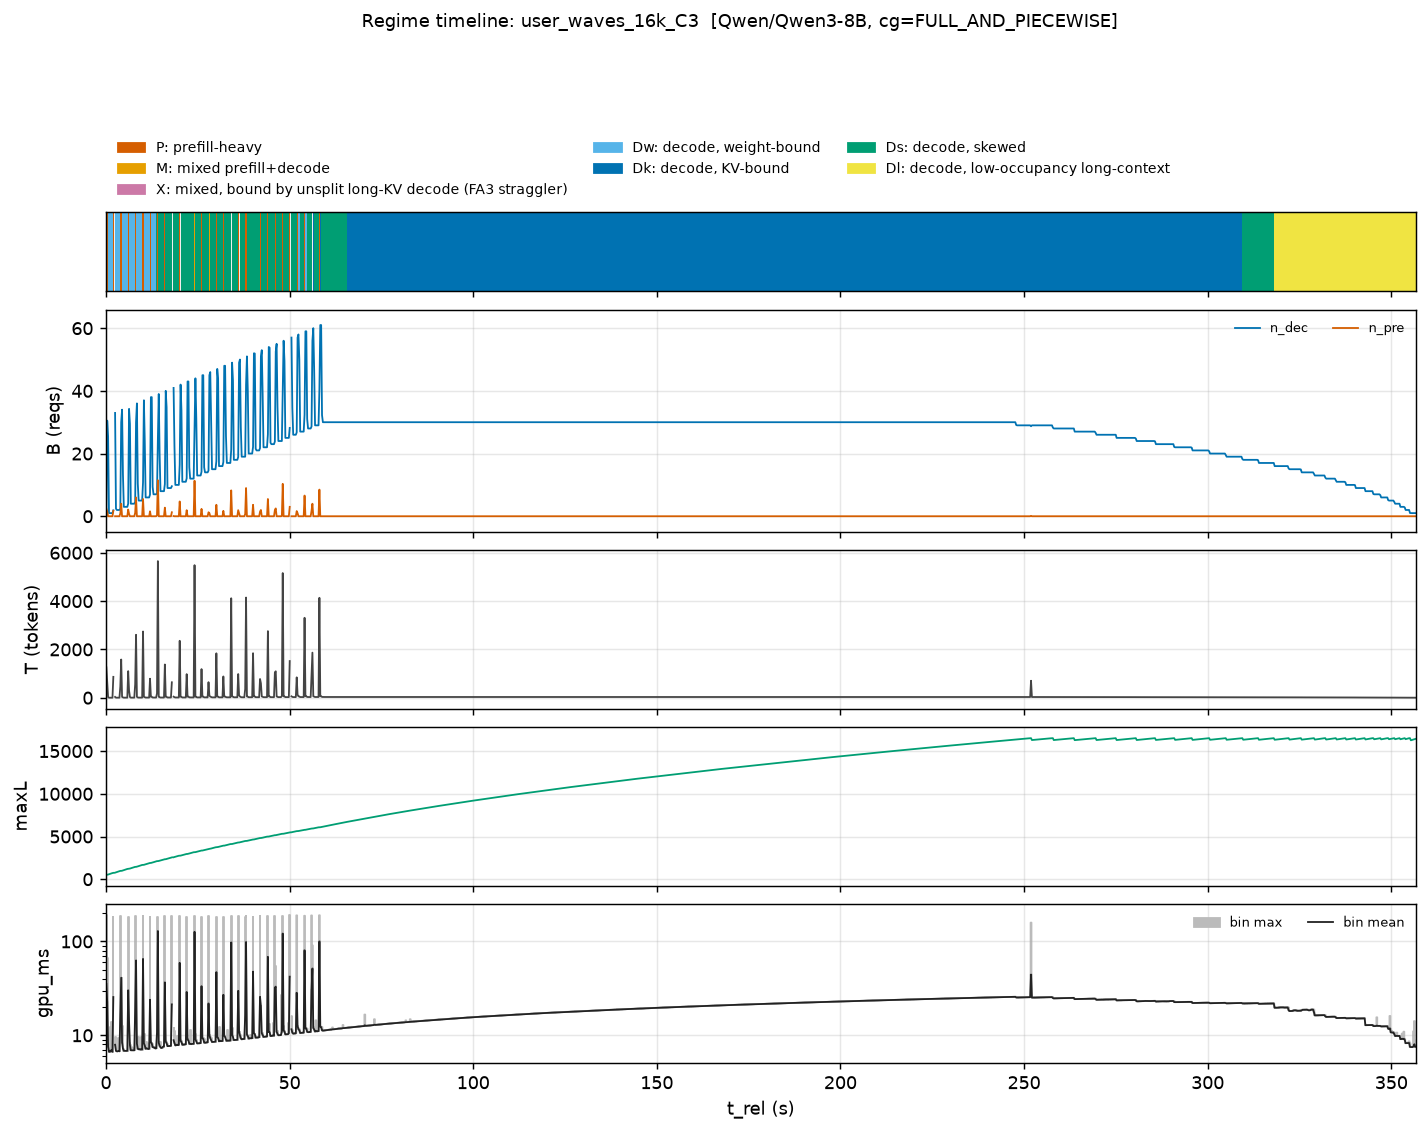

Values plotted in this chart, from the file beside it:
t_rel, n_dec_mean, n_pre_mean, T_mean, maxL_max, gpu_ms_mean, gpu_ms_max
0.1189, 1.818, 2.455, 1258, 522.0, 35.3, 188.8
0.3566, 30.5, 1.5, 673.2, 526.0, 22.58, 66.56
0.5944, 25.52, 0.0, 25.52, 546.0, 7.578, 8.149
0.8322, 1.0, 0.0, 1.0, 581.0, 6.686, 7.241
1.07, 1.0, 0.0, 1.0, 617.0, 6.669, 6.684
1.308, 1.0, 0.0, 1.0, 652.0, 6.873, 12.22
1.545, 1.0, 0.0, 1.0, 686.0, 6.948, 13.85
1.783, 1.0, 0.0, 1.0, 721.0, 6.671, 6.681
2.021, 1.895, 1.737, 864.2, 740.0, 25.56, 180.8
2.259, , , , , , 
2.496, 32.96, 0.0, 32.96, 768.0, 7.933, 9.636
2.734, 2.429, 0.0, 2.429, 803.0, 6.842, 9.429
2.972, 2.0, 0.0, 2.0, 838.0, 6.742, 6.752
3.21, 2.0, 0.0, 2.0, 873.0, 6.744, 6.752
3.448, 2.0, 0.0, 2.0, 908.0, 6.827, 9.464
3.685, 2.0, 0.0, 2.0, 943.0, 6.749, 6.767
3.923, 2.406, 0.9062, 465.9, 975.0, 16.66, 185.1
4.161, 30.0, 4.0, 1581, 976.0, 41.03, 41.03
4.399, 34.0, 0.0, 34.0, 993.0, 8.376, 12.47
4.636, 13.34, 0.0, 13.34, 1025, 7.23, 8.062
4.874, 3.0, 0.0, 3.0, 1060, 6.838, 7.202
5.112, 3.0, 0.0, 3.0, 1095, 6.829, 6.846
5.35, 3.0, 0.0, 3.0, 1130, 6.822, 6.838
5.587, 3.0, 0.0, 3.0, 1165, 6.825, 6.842
5.825, 3.0, 0.0, 3.0, 1200, 6.834, 6.853
6.063, 4.0, 2.143, 1100, 1214, 30.14, 182.8
6.301, 34.25, 0.75, 294.5, 1218, 13.98, 31.05
6.538, 29.43, 0.0, 29.43, 1248, 7.862, 8.19
6.776, 4.0, 0.0, 4.0, 1282, 6.922, 7.877
7.014, 4.0, 0.0, 4.0, 1316, 6.911, 7.465
7.252, 4.0, 0.0, 4.0, 1350, 6.917, 7.4
7.489, 4.0, 0.0, 4.0, 1385, 6.913, 6.93
7.727, 4.0, 0.0, 4.0, 1420, 6.912, 6.924
7.965, 4.56, 1.08, 556.9, 1445, 18.62, 184.4
8.203, 30.0, 6.0, 2605, 1446, 62.69, 62.69
8.44, 36.0, 0.0, 36.0, 1468, 8.15, 8.388
8.678, 10.36, 0.0, 10.36, 1501, 7.19, 8.099
8.916, 5.0, 0.0, 5.0, 1535, 7.08, 9.649
9.154, 5.0, 0.0, 5.0, 1568, 7.138, 7.163
9.392, 5.0, 0.0, 5.0, 1602, 7.05, 7.168
9.629, 5.0, 0.0, 5.0, 1635, 7.117, 9.604
9.867, 5.0, 0.0, 5.0, 1669, 7.05, 7.071
10.1, 10.83, 5.5, 2742, 1675, 65.08, 185
10.34, 37.0, 0.0, 37.0, 1685, 8.233, 8.38
10.58, 23.87, 0.0, 23.87, 1716, 7.782, 10.25
10.82, 6.0, 0.0, 6.0, 1749, 7.188, 7.24
11.06, 6.0, 0.0, 6.0, 1782, 7.264, 8.573
11.29, 6.0, 0.0, 6.0, 1814, 7.22, 8.114
11.53, 6.0, 0.0, 6.0, 1848, 7.13, 7.15
11.77, 6.0, 0.0, 6.0, 1881, 7.176, 8.313
12.01, 6.905, 1.571, 787.1, 1902, 23.9, 182
12.24, 38.0, 0.0, 38.0, 1903, 8.388, 8.388
12.48, 38.0, 0.0, 38.0, 1928, 8.185, 8.362
12.72, 9.387, 0.0, 9.387, 1959, 7.482, 8.165
12.96, 7.0, 0.0, 7.0, 1991, 7.424, 7.44
13.2, 7.0, 0.0, 7.0, 2023, 7.397, 7.432
13.43, 7.0, 0.0, 7.0, 2056, 7.237, 7.252
13.67, 7.0, 0.0, 7.0, 2089, 7.246, 7.26
13.91, 7.3, 0.3333, 178, 2119, 10.78, 100.9
14.15, 24.5, 11.5, 5656, 2121, 129, 184
... 1,440 more rows
